2-way image classification set "GASF" from GitHub (LHLobato/HTTP-BERT-ViT-Investigation); label vocabulary: benign, malicious.

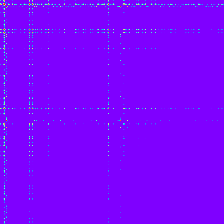
Label: malicious

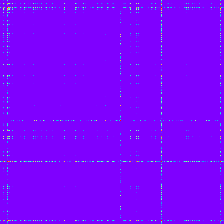
Label: malicious

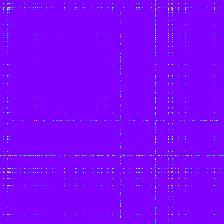
Label: malicious

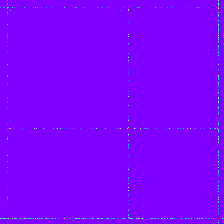
Label: malicious

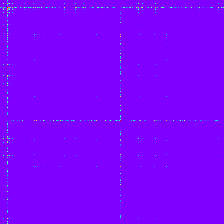
Label: benign

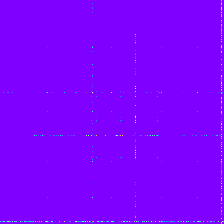
Label: malicious
